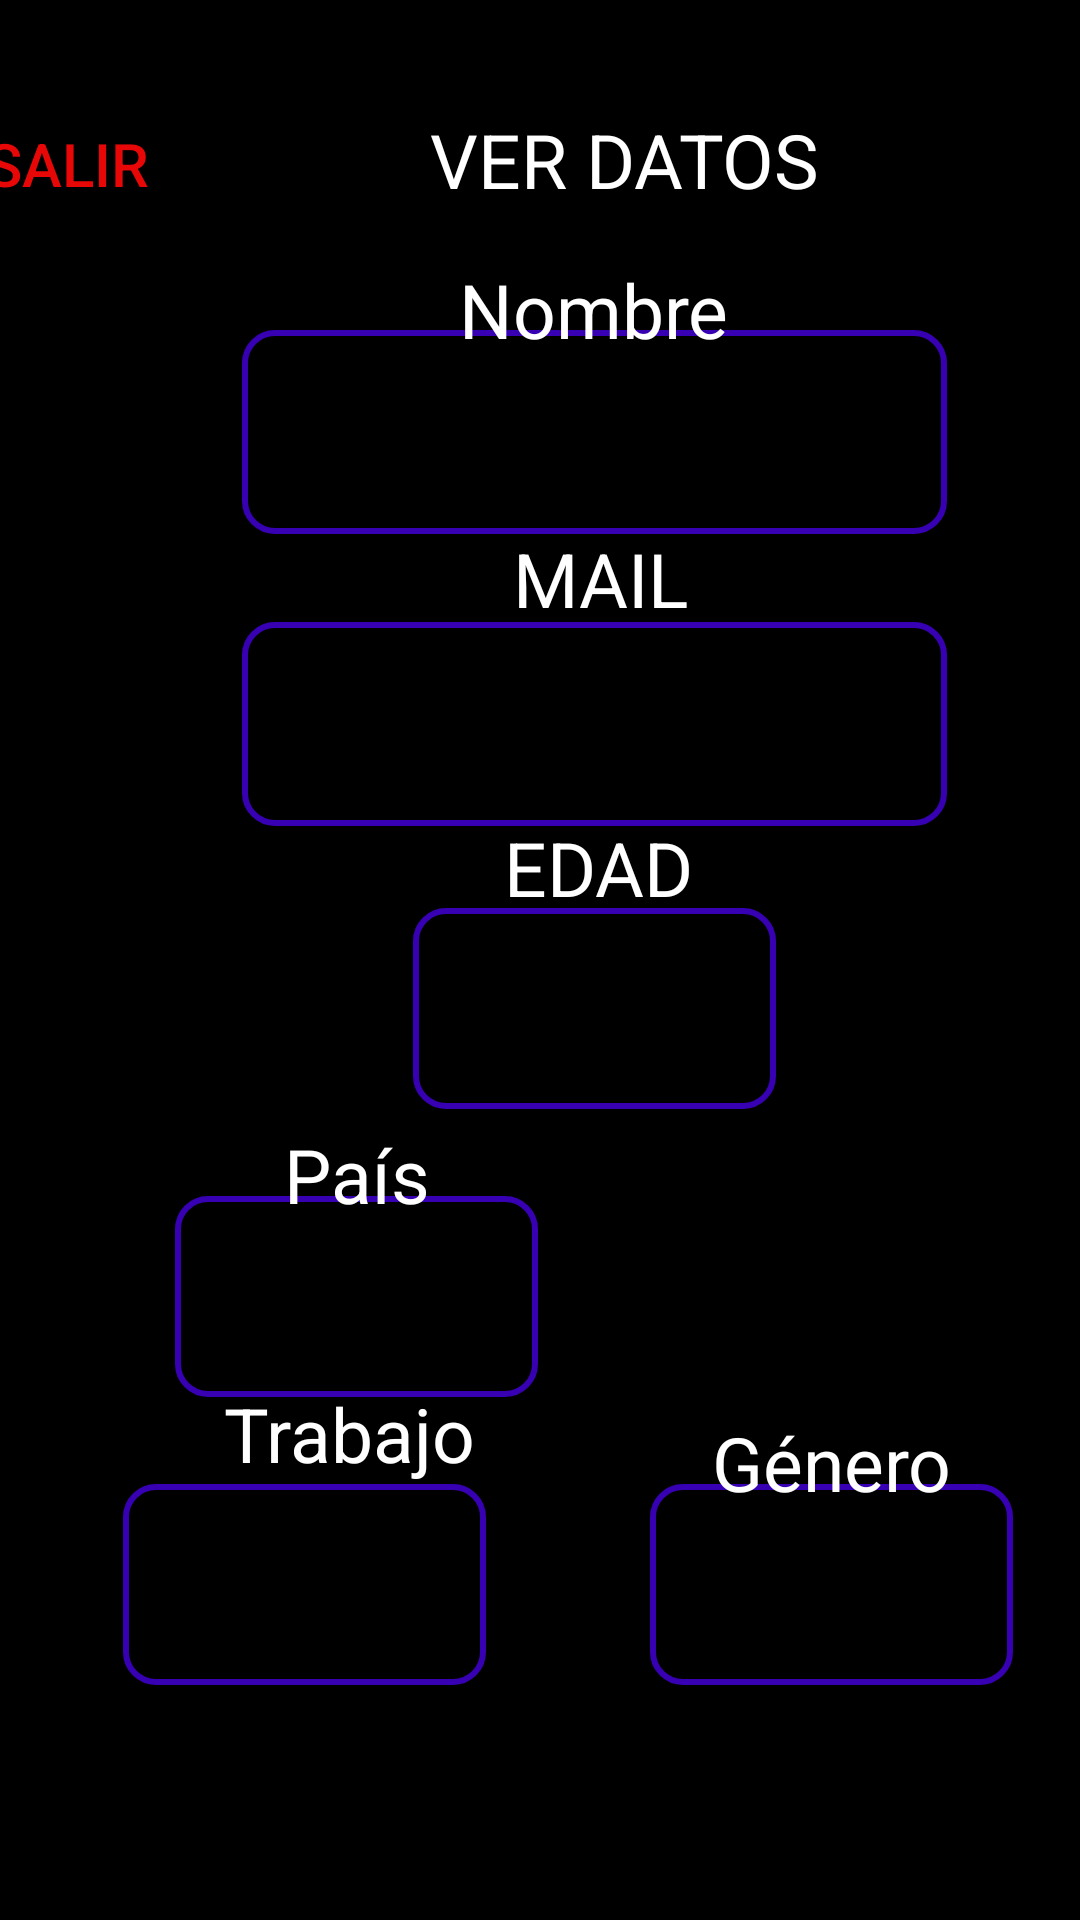

Layout XML and referenced resources for this Android screen:
<!-- AndroidManifest.xml: application theme Theme.AplicacionAndroid2 -->
<!-- res/layout/activity_ver.xml -->
<?xml version="1.0" encoding="utf-8"?>
<androidx.constraintlayout.widget.ConstraintLayout xmlns:android="http://schemas.android.com/apk/res/android"
    xmlns:app="http://schemas.android.com/apk/res-auto"
    xmlns:tools="http://schemas.android.com/tools"
    android:layout_width="match_parent"
    android:layout_height="match_parent"
    tools:context=".Activity_ver"
    android:background="#000">

    <EditText
        android:id="@+id/nombre1"
        android:layout_width="235dp"
        android:layout_height="68dp"
        android:background="@drawable/edit_text_background"
        android:ems="10"
        android:inputType="text"
        android:text=""
        android:textColor="#ffffff"
        app:layout_constraintBottom_toTopOf="@+id/guideline8"
        app:layout_constraintEnd_toStartOf="@+id/guideline5"
        app:layout_constraintStart_toStartOf="@+id/guideline2"
        app:layout_constraintTop_toTopOf="@+id/guideline7" />

    <EditText
        android:id="@+id/edad1"
        android:layout_width="121dp"
        android:layout_height="67dp"
        android:background="@drawable/edit_text_background"
        android:ems="10"
        android:inputType="text"
        android:text=""
        android:textColor="#ffffff"

        app:layout_constraintBottom_toTopOf="@+id/guideline10"
        app:layout_constraintEnd_toStartOf="@+id/guideline5"
        app:layout_constraintStart_toStartOf="@+id/guideline2"
        app:layout_constraintTop_toTopOf="@+id/guideline9" />

    <EditText
        android:id="@+id/mail1"
        android:layout_width="235dp"
        android:layout_height="68dp"
        android:background="@drawable/edit_text_background"
        android:ems="10"
        android:inputType="text"
        android:text=""
        android:textColor="#ffffff"
        app:layout_constraintBottom_toTopOf="@+id/guideline9"
        app:layout_constraintEnd_toStartOf="@+id/guideline5"
        app:layout_constraintHorizontal_bias="0.508"
        app:layout_constraintStart_toStartOf="@+id/guideline2"
        app:layout_constraintTop_toTopOf="@+id/guideline8"
        app:layout_constraintVertical_bias="0.542" />



    <EditText
        android:id="@+id/pais"
        android:layout_width="121dp"
        android:layout_height="67dp"
        android:background="@drawable/edit_text_background"
        android:ems="10"
        android:inputType="text"
        android:text=""
        android:textColor="#ffffff"

        app:layout_constraintBottom_toTopOf="@+id/guideline11"
        app:layout_constraintEnd_toStartOf="@+id/guideline3"
        app:layout_constraintStart_toStartOf="@+id/guideline2"
        app:layout_constraintTop_toTopOf="@+id/guideline10" />

    <EditText
        android:id="@+id/empleo"
        android:layout_width="121dp"
        android:layout_height="67dp"
        android:background="@drawable/edit_text_background"
        android:ems="10"
        android:inputType="text"
        android:text=""
        android:textColor="#ffffff"

        app:layout_constraintBottom_toTopOf="@+id/guideline12"
        app:layout_constraintEnd_toStartOf="@+id/guideline4"
        app:layout_constraintStart_toStartOf="@+id/guideline1"
        app:layout_constraintTop_toTopOf="@+id/guideline11" />

    <EditText
        android:id="@+id/genero"
        android:layout_width="121dp"
        android:layout_height="67dp"
        android:background="@drawable/edit_text_background"
        android:ems="10"
        android:inputType="text"
        android:text=""
        android:textColor="#ffffff"
        app:layout_constraintBottom_toTopOf="@+id/guideline12"
        app:layout_constraintEnd_toStartOf="@+id/guideline5"
        app:layout_constraintStart_toStartOf="@+id/guideline4"
        app:layout_constraintTop_toTopOf="@+id/guideline11" />

      " />


    <TextView
        android:id="@+id/textViewGenero"
        android:layout_width="wrap_content"
        android:layout_height="wrap_content"
        android:text="Género"
        android:textColor="#ffffff"
        android:textSize="25dp"

        app:layout_constraintBottom_toTopOf="@+id/genero"
        app:layout_constraintEnd_toStartOf="@+id/guideline5"
        app:layout_constraintStart_toStartOf="@+id/guideline4"
        app:layout_constraintTop_toTopOf="@+id/guideline11" />

    <TextView
        android:id="@+id/textViewTrabajo"
        android:layout_width="wrap_content"
        android:layout_height="wrap_content"
        android:text="Trabajo"
        android:textColor="#ffffff"
        android:textSize="25dp"
        app:layout_constraintBottom_toTopOf="@+id/empleo"
        app:layout_constraintEnd_toStartOf="@+id/guideline3"
        app:layout_constraintHorizontal_bias="1.0"
        app:layout_constraintStart_toStartOf="@+id/guideline2"
        app:layout_constraintTop_toTopOf="@+id/guideline11"
        app:layout_constraintVertical_bias="1.0" />


    <TextView
        android:id="@+id/textViewPais"
        android:layout_width="wrap_content"
        android:layout_height="wrap_content"
        android:text="País"
        android:textColor="#ffffff"
        android:textSize="25dp"

        app:layout_constraintBottom_toTopOf="@+id/pais"
        app:layout_constraintEnd_toStartOf="@+id/guideline3"
        app:layout_constraintStart_toStartOf="@+id/guideline2"
        app:layout_constraintTop_toTopOf="@+id/guideline10" />
    <TextView
        android:id="@+id/textViewNombre"
        android:layout_width="wrap_content"
        android:layout_height="wrap_content"
        android:text="Nombre"
        android:textColor="#ffffff"
        android:textSize="25dp"
        app:layout_constraintBottom_toTopOf="@+id/nombre1"
        app:layout_constraintEnd_toStartOf="@+id/guideline4"
        app:layout_constraintStart_toStartOf="@+id/guideline3"
        app:layout_constraintTop_toTopOf="@+id/guideline7" />

    <TextView
        android:id="@+id/textViewTitulo"
        android:layout_width="wrap_content"
        android:layout_height="wrap_content"
        android:text="VER DATOS"
        android:textColor="#ffffff"
        android:textSize="25dp"
        app:layout_constraintBottom_toTopOf="@+id/guideline7"
        app:layout_constraintEnd_toStartOf="@+id/guideline5"
        app:layout_constraintHorizontal_bias="0.596"
        app:layout_constraintStart_toStartOf="@+id/guideline2"
        app:layout_constraintTop_toTopOf="@+id/guideline6"
        app:layout_constraintVertical_bias="0.478" />

    <TextView
        android:id="@+id/textViewMail"
        android:layout_width="wrap_content"
        android:layout_height="wrap_content"
        android:text="MAIL"
        android:textColor="#ffffff"
        android:textSize="25dp"
        app:layout_constraintBottom_toTopOf="@+id/mail1"
        app:layout_constraintEnd_toStartOf="@+id/guideline4"
        app:layout_constraintHorizontal_bias="0.596"
        app:layout_constraintStart_toStartOf="@+id/guideline3"
        app:layout_constraintTop_toBottomOf="@+id/nombre1"
        app:layout_constraintVertical_bias="0.478" />

    <TextView
        android:id="@+id/textViewEdad"
        android:layout_width="wrap_content"
        android:layout_height="wrap_content"
        android:text="EDAD"
        android:textColor="#ffffff"
        android:textSize="25dp"
        app:layout_constraintBottom_toTopOf="@+id/edad1"
        app:layout_constraintEnd_toStartOf="@+id/guideline4"
        app:layout_constraintHorizontal_bias="0.596"
        app:layout_constraintStart_toStartOf="@+id/guideline3"
        app:layout_constraintTop_toBottomOf="@+id/mail1"
        app:layout_constraintVertical_bias="0.478" />


    <Button
        android:id="@+id/buttonSalirVer"
        android:layout_width="101dp"
        android:layout_height="95dp"
        android:backgroundTint="@color/black"
        android:text="SALIR"
        android:textColor="#e80707"
        android:textSize="20dp"
        app:layout_constraintBottom_toTopOf="@+id/guideline7"
        app:layout_constraintEnd_toStartOf="@+id/guideline2"
        app:layout_constraintStart_toStartOf="@+id/guideline1"
        app:layout_constraintTop_toTopOf="@+id/guideline6" />

    <androidx.constraintlayout.widget.Guideline
        android:id="@+id/guideline1"
        android:layout_width="wrap_content"
        android:layout_height="wrap_content"
        android:orientation="vertical"
        app:layout_constraintGuide_end="395dp" />

    <androidx.constraintlayout.widget.Guideline
        android:id="@+id/guideline2"
        android:layout_width="wrap_content"
        android:layout_height="wrap_content"
        android:orientation="vertical"
        app:layout_constraintGuide_begin="96dp"
        app:layout_constraintGuide_percent="0.22"/>


    <androidx.constraintlayout.widget.Guideline
        android:id="@+id/guideline3"
        android:layout_width="wrap_content"
        android:layout_height="wrap_content"
        android:orientation="vertical"
        app:layout_constraintGuide_begin="166dp"
        app:layout_constraintGuide_percent="0.44" />


    <androidx.constraintlayout.widget.Guideline
        android:id="@+id/guideline4"
        android:layout_width="wrap_content"
        android:layout_height="wrap_content"
        android:orientation="vertical"
        app:layout_constraintGuide_begin="96dp"
        app:layout_constraintGuide_percent="0.66"/>


    <androidx.constraintlayout.widget.Guideline
        android:id="@+id/guideline5"
        android:layout_width="wrap_content"
        android:layout_height="wrap_content"
        android:orientation="vertical"
        app:layout_constraintGuide_begin="96dp"
        app:layout_constraintGuide_percent="0.88"/>

    <androidx.constraintlayout.widget.Guideline
        android:id="@+id/guideline6"
        android:layout_width="wrap_content"
        android:layout_height="wrap_content"
        android:orientation="horizontal"
        app:layout_constraintGuide_begin="96dp"
        app:layout_constraintGuide_percent="0.02"/>

    <androidx.constraintlayout.widget.Guideline
        android:id="@+id/guideline7"
        android:layout_width="wrap_content"
        android:layout_height="wrap_content"
        android:orientation="horizontal"
        app:layout_constraintGuide_begin="110dp"
        app:layout_constraintGuide_percent="0.15" />

    <androidx.constraintlayout.widget.Guideline
        android:id="@+id/guideline8"
        android:layout_width="wrap_content"
        android:layout_height="wrap_content"
        android:orientation="horizontal"
        app:layout_constraintGuide_begin="96dp"
        app:layout_constraintGuide_percent="0.30"/>

    <androidx.constraintlayout.widget.Guideline
        android:id="@+id/guideline9"
        android:layout_width="wrap_content"
        android:layout_height="wrap_content"
        android:orientation="horizontal"
        app:layout_constraintGuide_begin="96dp"
        app:layout_constraintGuide_percent="0.45"/>


    <androidx.constraintlayout.widget.Guideline
        android:id="@+id/guideline10"
        android:layout_width="wrap_content"
        android:layout_height="wrap_content"
        android:orientation="horizontal"
        app:layout_constraintGuide_begin="397dp"
        app:layout_constraintGuide_percent="0.60" />


    <androidx.constraintlayout.widget.Guideline
        android:id="@+id/guideline11"
        android:layout_width="wrap_content"
        android:layout_height="wrap_content"
        android:orientation="horizontal"
        app:layout_constraintGuide_begin="539dp"
        app:layout_constraintGuide_percent="0.75" />

    <androidx.constraintlayout.widget.Guideline
        android:id="@+id/guideline12"
        android:layout_width="wrap_content"
        android:layout_height="wrap_content"
        android:orientation="horizontal"
        app:layout_constraintGuide_begin="96dp"
        app:layout_constraintGuide_percent="0.90"/>

</androidx.constraintlayout.widget.ConstraintLayout>
<!-- resources referenced by this layout -->
<resources>
  <!-- drawable edit_text_background (drawable) -->
  <?xml version="1.0" encoding="utf-8"?>
  <selector xmlns:android="http://schemas.android.com/apk/res/android">
  
      <item>
  
          <shape android:shape="rectangle">
           <corners android:radius="10dp" />
              <stroke
                      android:width="2dp"
                      android:color="@color/design_default_color_primary_dark"/>
          </shape>
  
  
      </item>
  
  </selector>
  <style name="Theme.AplicacionAndroid2" parent="Theme.MaterialComponents.DayNight.DarkActionBar">
          
          <item name="colorPrimary">@color/purple_500</item>
          <item name="colorPrimaryVariant">@color/purple_700</item>
          <item name="colorOnPrimary">@color/white</item>
          
          <item name="colorSecondary">@color/teal_200</item>
          <item name="colorSecondaryVariant">@color/teal_700</item>
          <item name="colorOnSecondary">@color/black</item>
          
          <item name="android:statusBarColor">?attr/colorPrimaryVariant</item>
          
      </style>
  <!-- not gathered from this repository: default colours our renderer supplied (Android Studio template values) -->
  <color name="purple_500">#FF6200EE</color>
  <color name="purple_700">#FF3700B3</color>
  <color name="teal_200">#FF03DAC5</color>
  <color name="teal_700">#FF018786</color>
  <color name="black">#FF000000</color>
  <color name="white">#FFFFFFFF</color>
</resources>
